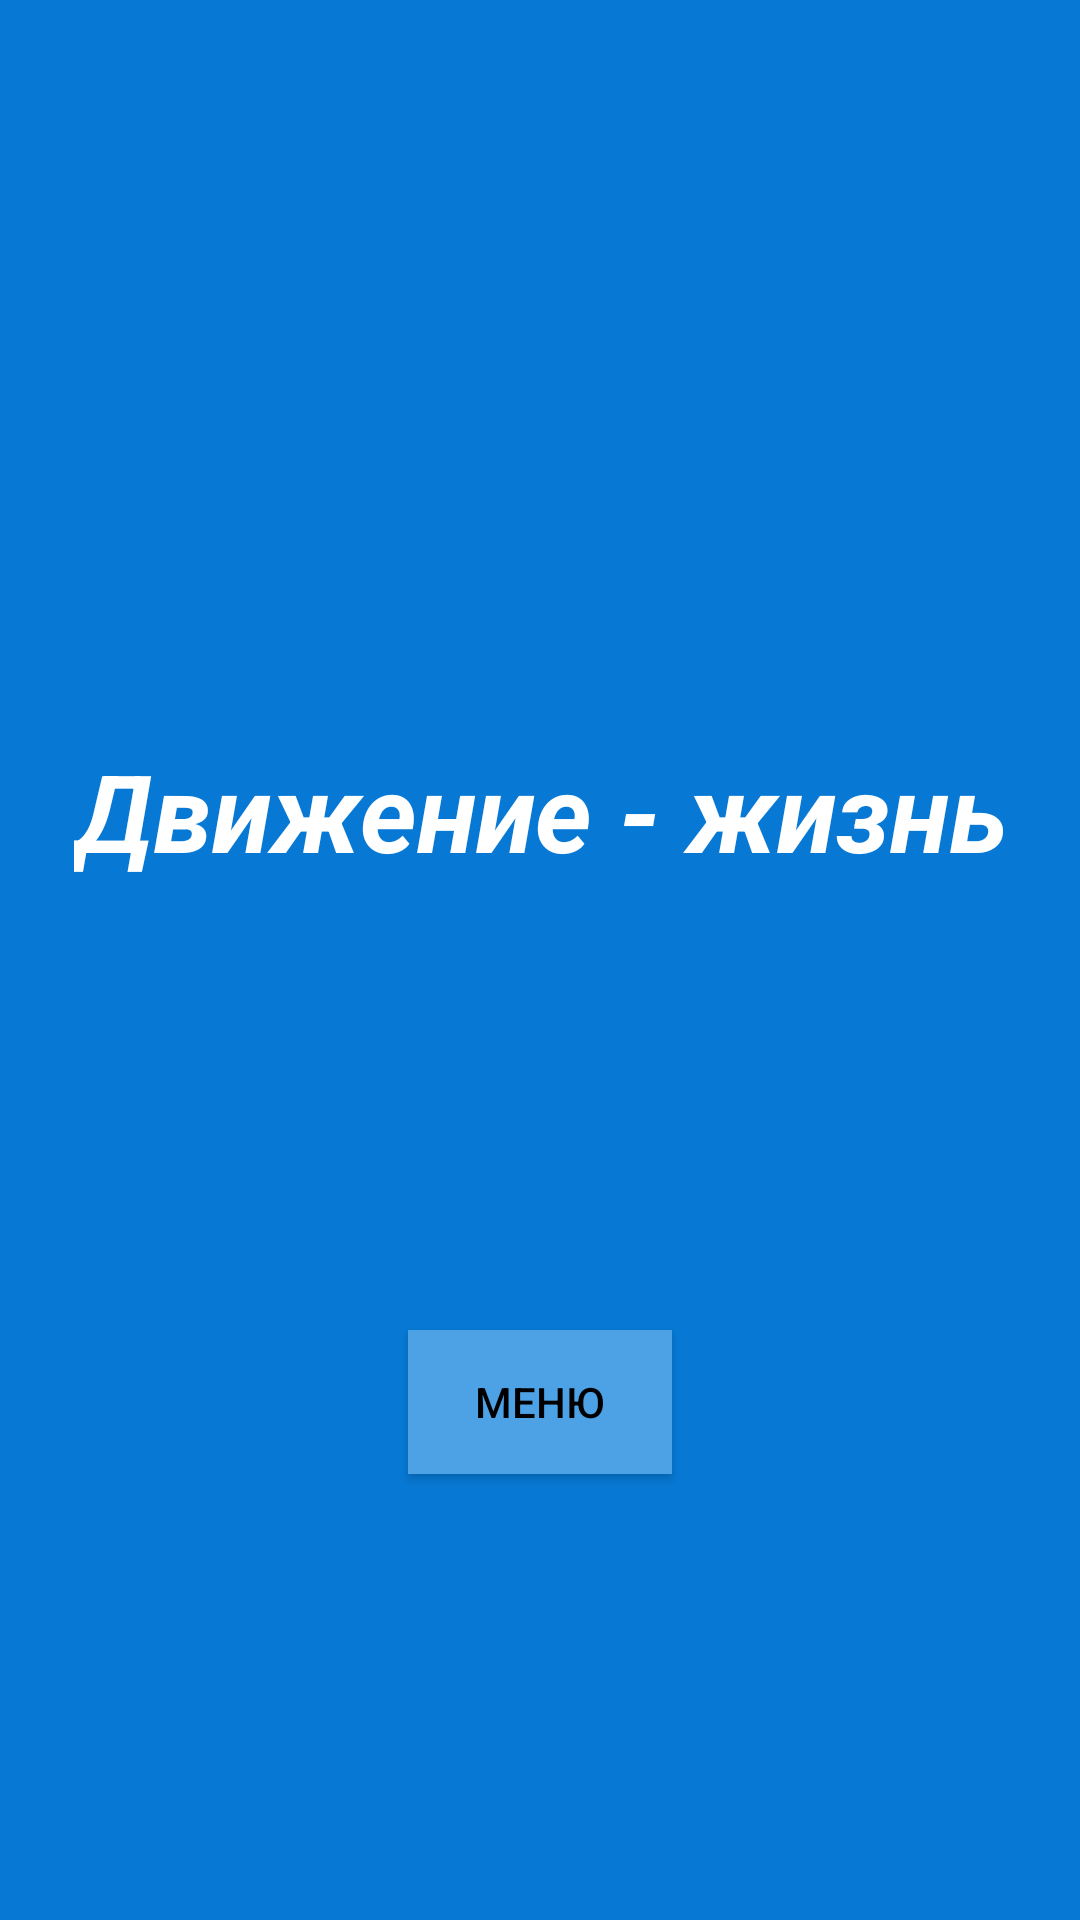

Here is an Android app screen rendered from its layout file. Give the layout XML and the strings, colors and styles it references.
<!-- AndroidManifest.xml: application theme Theme.MySecondPracticalWork -->
<!-- res/layout/activity_main.xml -->
<?xml version="1.0" encoding="utf-8"?>
<androidx.constraintlayout.widget.ConstraintLayout xmlns:android="http://schemas.android.com/apk/res/android"
    xmlns:app="http://schemas.android.com/apk/res-auto"
    xmlns:tools="http://schemas.android.com/tools"
    android:layout_width="match_parent"
    android:layout_height="match_parent"
    android:background="#0779D5"
    tools:context=".MainActivity">

    <TextView
        android:id="@+id/textView"
        android:layout_width="wrap_content"
        android:layout_height="wrap_content"
        android:layout_marginStart="50dp"
        android:layout_marginTop="50dp"
        android:layout_marginEnd="50dp"
        android:layout_marginBottom="150dp"
        android:text="@string/Hello_world_text"
        android:textAlignment="center"
        android:textAppearance="@style/TextAppearance.AppCompat.Large"
        android:textColor="@color/white"
        android:textSize="36sp"
        android:textStyle="bold|italic"
        app:layout_constraintBottom_toBottomOf="parent"
        app:layout_constraintEnd_toEndOf="parent"
        app:layout_constraintStart_toStartOf="parent"
        app:layout_constraintTop_toTopOf="parent" />

    <Button
        android:id="@+id/button"
        android:layout_width="wrap_content"
        android:layout_height="wrap_content"
        android:layout_marginStart="30dp"
        android:layout_marginEnd="30dp"
        android:onClick="showActivitySecond"
        android:background="#FF4DA2E6"
        android:insetLeft="6dp"
        android:insetTop="6dp"
        android:insetRight="6dp"
        android:insetBottom="6dp"
        android:text="@string/Button"
        android:textColor="@color/black"
        app:layout_constraintBottom_toBottomOf="parent"
        app:layout_constraintEnd_toEndOf="parent"
        app:layout_constraintStart_toStartOf="parent"
        app:layout_constraintTop_toBottomOf="@+id/textView" />

</androidx.constraintlayout.widget.ConstraintLayout>
<!-- resources referenced by this layout -->
<resources>
  <color name="black">#FF000000</color>
  <color name="white">#FFFFFFFF</color>
  <string name="Button">Меню</string>
  <string name="Hello_world_text">Движение - жизнь</string>
  <style name="Theme.MySecondPracticalWork" parent="Theme.MaterialComponents.DayNight.DarkActionBar">
          
          <item name="colorPrimary">@color/purple_500</item>
          <item name="colorPrimaryVariant">@color/purple_700</item>
          <item name="colorOnPrimary">@color/white</item>
          
          <item name="colorSecondary">@color/teal_200</item>
          <item name="colorSecondaryVariant">@color/teal_700</item>
          <item name="colorOnSecondary">@color/black</item>
          
          <item name="android:statusBarColor">?attr/colorPrimaryVariant</item>
          
      </style>
  <color name="purple_500">#FF6200EE</color>
  <color name="purple_700">#FF3700B3</color>
  <color name="teal_200">#FF03DAC5</color>
  <color name="teal_700">#FF018786</color>
</resources>
